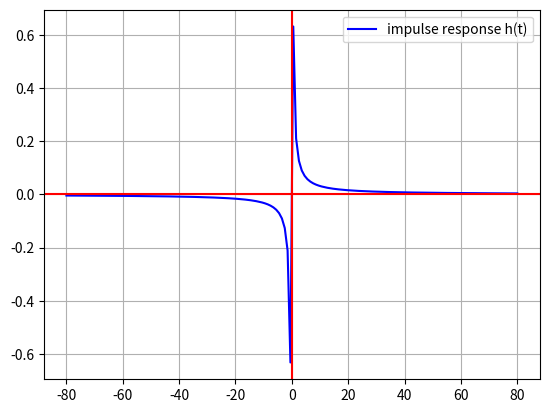
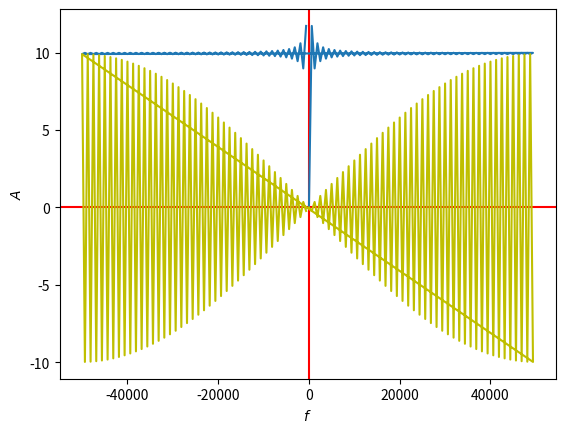
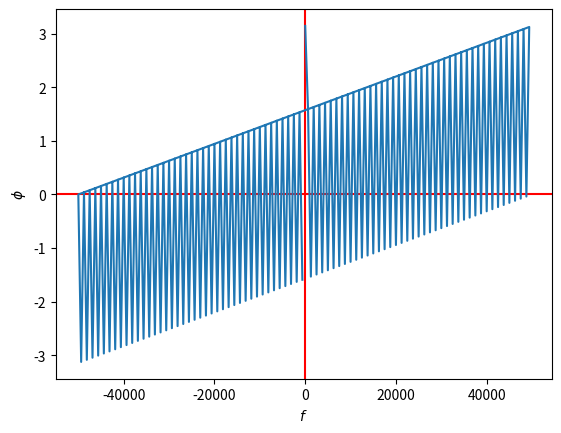

Write the Python code that produced these figures, in order.

import numpy as np
import matplotlib.pyplot as plt
import seaborn
#seaborn.set(style='ticks')

fig, ax = plt.subplots()
x=np.linspace(-80,80,160)

y=1/((np.pi)*x)
plt.plot(x,y,color='blue',label="impulse response h(t)")
#ax.set_aspect('equal')
ax.axhline(y=0, color='r')
ax.axvline(x=0, color='r')
ax.grid(True, which='both')
#seaborn.despine(ax=ax, offset=0) 
plt.legend(loc = 'upper right')
plt.show()
x=np.linspace(-8,8,160)

y=1/((np.pi)*x)
fig, ax = plt.subplots()
fourier=np.fft.fft(y)
ax.axhline(y=0, color='r')
ax.axvline(x=0, color='r')
freq=np.fft.fftfreq(fourier.shape[0], d=1/1e5)
plt.plot(freq, np.abs(fourier))
plt.xlabel('$f$')
plt.ylabel('$A$')
plt.show()
plt.plot(freq, (fourier),color='y')
plt.show()
fig, ax = plt.subplots()
ax.axhline(y=0, color='r')
ax.axvline(x=0, color='r')
plt.plot(freq, np.angle(fourier))
plt.xlabel('$f$')
plt.ylabel('$\phi$')
plt.show()
